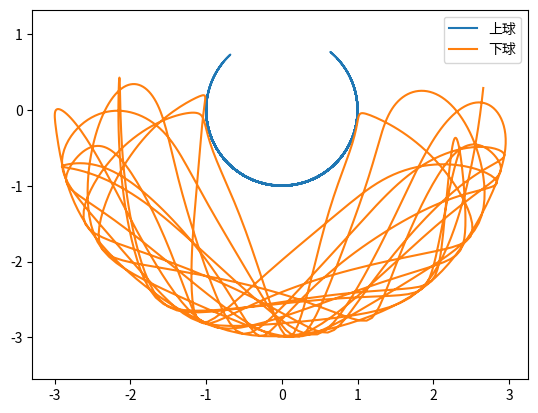

Reproduce this figure in Python.
# -*- coding: utf-8 -*-

from math import sin,cos
import numpy as np
from scipy.integrate import odeint


g = 9.8
class DoublePendulum(object):
    def __init__(self, m1, m2, l1, l2):
        self.m1, self.m2, self.l1, self.l2 = m1, m2, l1, l2
        self.init_status = np.array([0.0,0.0,0.0,0.0])
        
    def equations(self, w, t): 
        """
        微分方程公式
        """
        m1, m2, l1, l2 = self.m1, self.m2, self.l1, self.l2
        th1, th2, v1, v2 = w
        dth1 = v1
        dth2 = v2
        
        #eq of th1
        a = l1*(m1+m2)  # dv1 parameter
        b = m2*l2*cos(th1-th2) # dv2 paramter
        c = m2*l2*sin(th1-th2)*dth2*dth2 + (m1+m2)*g*sin(th1)
        
        #eq of th2
        d = l1*cos(th1-th2) # dv1 parameter
        e = l2 # dv2 parameter
        f = -l1*sin(th1-th2)*dth1*dth1 + g*sin(th2)
        
        dv1, dv2 = np.linalg.solve([[a,b],[d,e]], [-c,-f])  
        
        return np.array([dth1, dth2, dv1, dv2])

      
def double_pendulum_odeint(pendulum, ts, te, tstep):
    """
    对双摆系统的微分方程组进行数值求解，返回两个小球的X-Y坐标
    """
    t = np.arange(ts, te, tstep)
    track = odeint(pendulum.equations, pendulum.init_status, t) 
    th1_array, th2_array = track[:,0], track[:, 1]
    l1, l2 = pendulum.l1, pendulum.l2
    x1 = l1*np.sin(th1_array)
    y1 = -l1*np.cos(th1_array)
    x2 = x1 + l2*np.sin(th2_array)
    y2 = y1 - l2*np.cos(th2_array)
    #将最后的状态赋给pendulum
    pendulum.init_status = track[-1,:].copy() 
    return x1, y1, x2, y2 


if __name__ == "__main__":    
    import matplotlib.pyplot as pl
    pendulum = DoublePendulum(1.0, 2.0, 1.0, 2.0) 
    #th1, th2 = 0.2, 0.4 # 初始位置为小角度
    th1, th2 = 1.0, 2.0 # 初始位置为大角度
    pendulum.init_status[:2] = th1, th2
    x1, y1, x2, y2 = double_pendulum_odeint(pendulum, 0, 30, 0.02)
    pl.plot(x1,y1, label = "上球")
    pl.plot(x2,y2, label = "下球")
    pl.legend()
    pl.axis("equal")
    pl.show()
